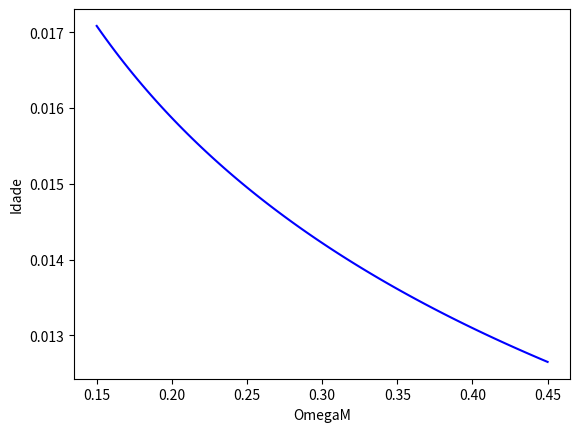

Write the Python code that produced this figure.
import math
import scipy
import numpy 
from scipy.integrate import quad
from numpy import linspace
from math import sqrt
import matplotlib.pyplot as plt

def func_E(x, omega_m):
    e = math.sqrt(omega_m * (1+x)**3 + 1 - omega_m)
    return e

def func_inte(x,omega_m):
    return (1/((1+x)*func_E(x,omega_m)))


def idade(omega_m):
    h0 = 67.8
    integral = quad(func_inte, 0, numpy.inf, args=(omega_m),epsabs=1.49e-12)
    T = ((1/h0)*integral[0])
    return T


omegam = 0.308
resp = idade(omegam)
print (resp)
Omega_var = linspace(0.15,0.45,100)
resp = list(map(idade, Omega_var))
plt.plot(Omega_var,resp, '-b')
plt.xlabel('OmegaM')
plt.ylabel('Idade')
plt.show()

#Pela analise do grafico,
#percebe-se que a medida que o parametro de densidade fica menor
#A idade do universo aumenta.
